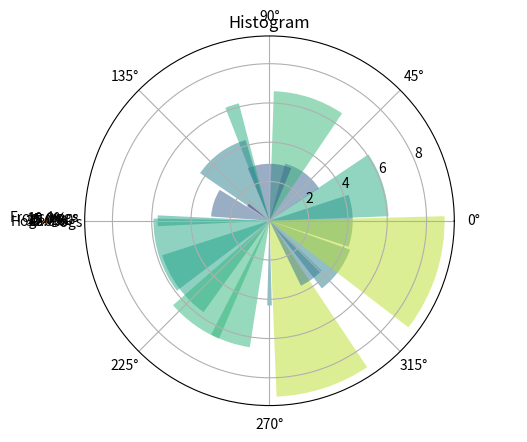
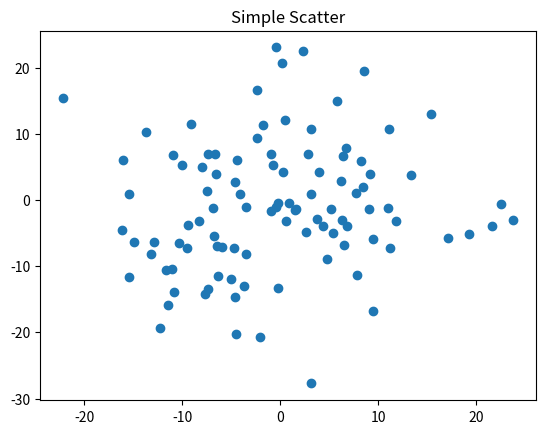

Python code for these plots, in order:
import matplotlib.pyplot as plt
import numpy as np

labels = 'Frogs', 'Hogs', 'Dogs', 'Logs'
sizes = [15,30,45,10]
explode = (0,0.1,0,0)

plt.pie(sizes, explode = explode, labels = labels, autopct = '%1.1f%%',shadow=False,startangle = 90)

plt.axis('equal')
plt.show()

np.random.seed(0)
mu, sigma = 100, 20
a = np.random.normal(mu, sigma, size = 100)

plt.hist(a, 40, density = 1, histtype = 'stepfilled', facecolor = 'b', alpha = 0.75)
plt.title('Histogram')

plt.show()

N = 20
theta = np.linspace(0.0, 2*np.pi, N, endpoint = False)
radii = 10*np.random.rand(N)
width = np.pi/4*np.random.rand(N)

ax = plt.subplot(111, projection='polar')
bars = ax.bar(theta, radii, width = width, bottom= 0.0)

for r, bar in zip(radii, bars):
    bar.set_facecolor(plt.cm.viridis(r/10.0))
    bar.set_alpha(0.5)
    
plt.show()


fig, ax = plt.subplots()
ax.plot(10*np.random.randn(100), 10*np.random.randn(100), 'o')
ax.set_title('Simple Scatter')

plt.show()





























